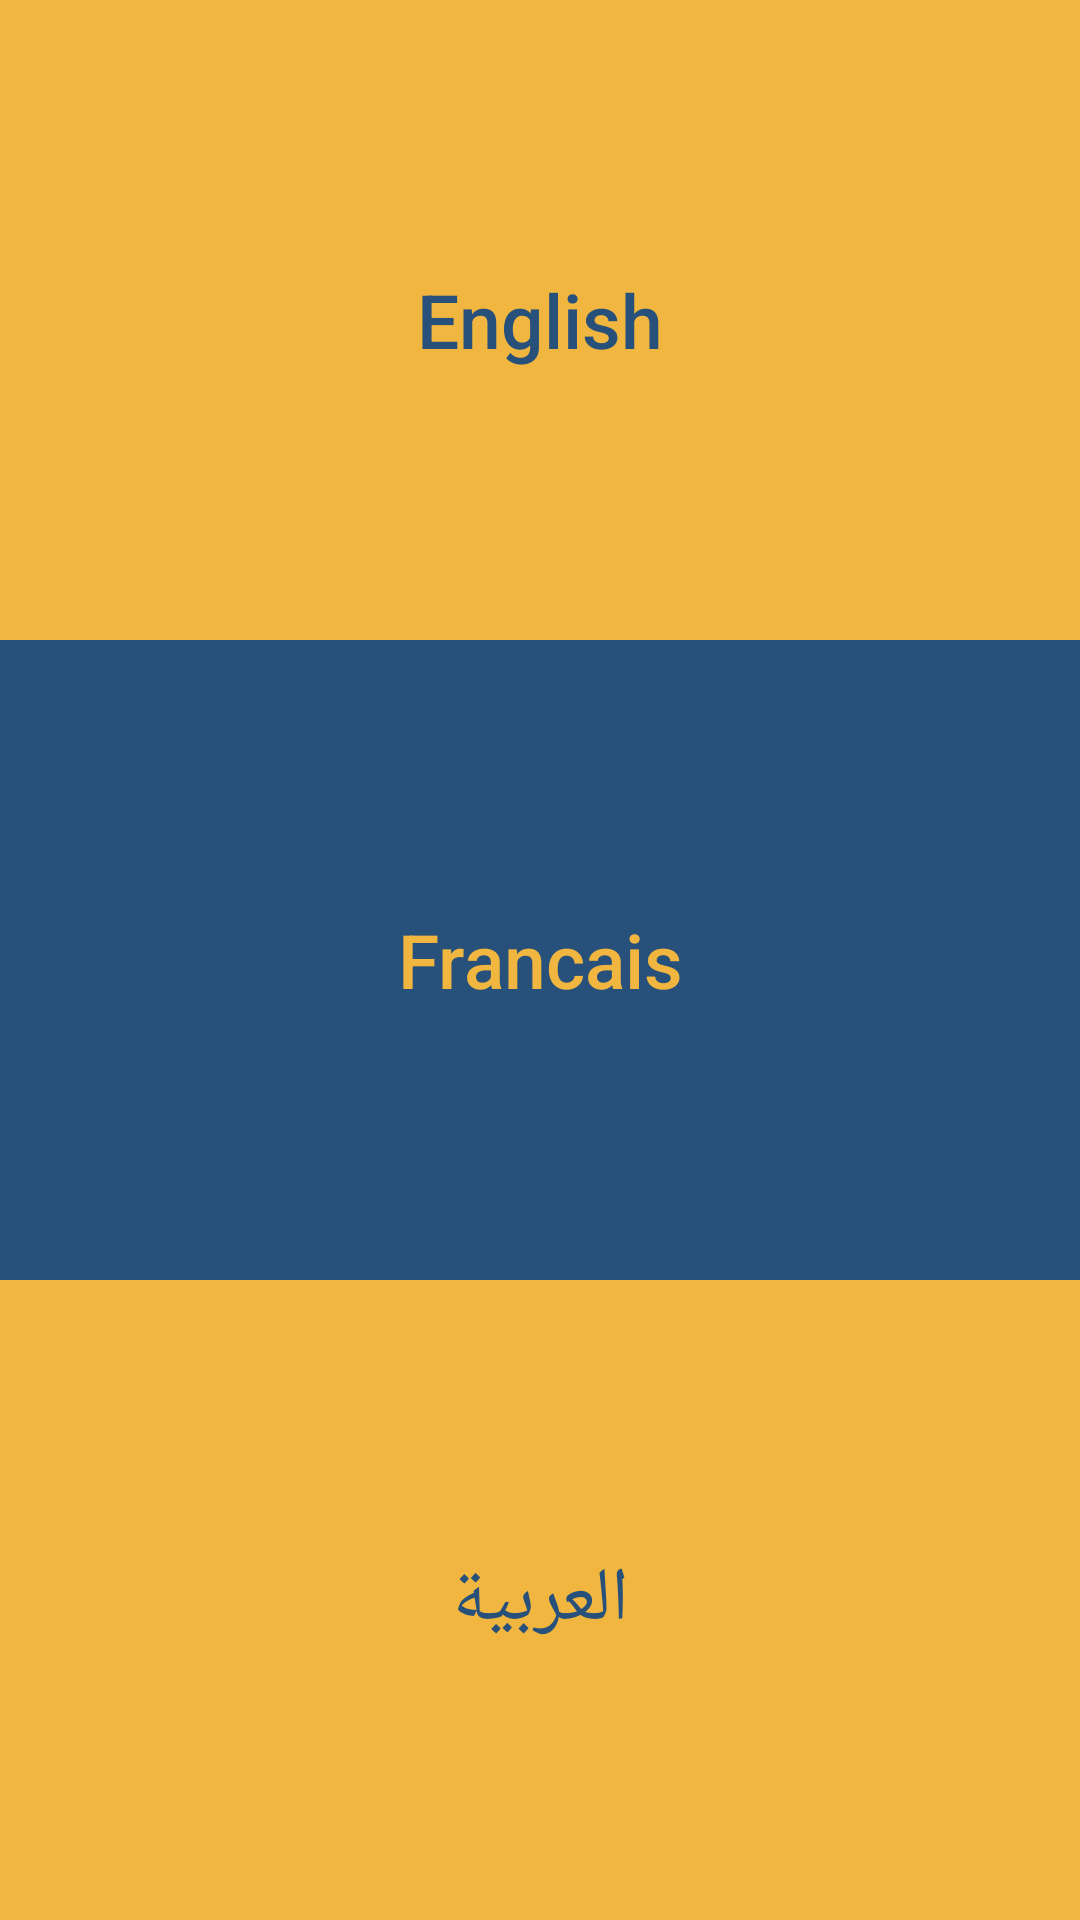

The Android layout XML behind this screen, and the referenced resources:
<!-- AndroidManifest.xml: application theme AppTheme -->
<!-- res/layout/activity_main.xml -->
<?xml version="1.0" encoding="utf-8"?>
<RelativeLayout xmlns:android="http://schemas.android.com/apk/res/android"
    xmlns:app="http://schemas.android.com/apk/res-auto"
    xmlns:tools="http://schemas.android.com/tools"
    android:layout_width="match_parent"
    android:layout_height="match_parent"
    tools:context=".laya.MainActivity">


    <LinearLayout
        android:orientation="vertical"
        android:layout_width="match_parent"
        android:layout_height="match_parent">

        <RelativeLayout
            android:layout_weight=".33"
            android:layout_width="match_parent"
            android:layout_height="match_parent">

            <Button
                android:id="@+id/english"
                android:layout_width="match_parent"
                android:layout_height="match_parent"
                android:layout_alignParentStart="true"
                android:layout_alignParentTop="true"
                android:background="#f0b63f"
                android:onClick="englishClicked"
                android:text="English"
                android:textAllCaps="false"
                android:textColor="#27507b"
                android:textSize="25sp" />
        </RelativeLayout>

        <RelativeLayout
            android:layout_weight=".33"
            android:layout_width="match_parent"
            android:layout_height="match_parent">

            <Button
                android:id="@+id/french"
                android:layout_width="match_parent"
                android:layout_height="match_parent"
                android:layout_alignParentStart="true"
                android:layout_alignParentTop="true"
                android:background="#27507b"
                android:onClick="frenchClicked"
                android:text="Francais"
                android:textAllCaps="false"
                android:textColor="#f0b63f"
                android:textSize="25sp" />
        </RelativeLayout>

        <RelativeLayout
            android:layout_weight=".33"
            android:layout_width="match_parent"
            android:layout_height="match_parent">

            <Button
                android:id="@+id/arabic"
                android:layout_width="match_parent"
                android:layout_height="match_parent"
                android:layout_alignParentStart="true"
                android:layout_alignParentTop="true"
                android:background="#f0b63f"
                android:onClick="arabicClicked"
                android:text="العربية"
                android:textAllCaps="false"
                android:textColor="#27507b"
                android:textSize="25sp" />
        </RelativeLayout>
    </LinearLayout>

</RelativeLayout>
<!-- resources referenced by this layout -->
<resources>
  <style name="AppTheme" parent="Theme.AppCompat.Light.NoActionBar">
          
          <item name="colorPrimary">@color/colorPrimary</item>
          <item name="colorPrimaryDark">@color/colorPrimaryDark</item>
          <item name="colorAccent">@color/colorAccent</item>
      </style>
  <color name="colorPrimary">#98999b</color>
  <color name="colorPrimaryDark">#404041</color>
  <color name="colorAccent">#d2d0d1</color>
</resources>
